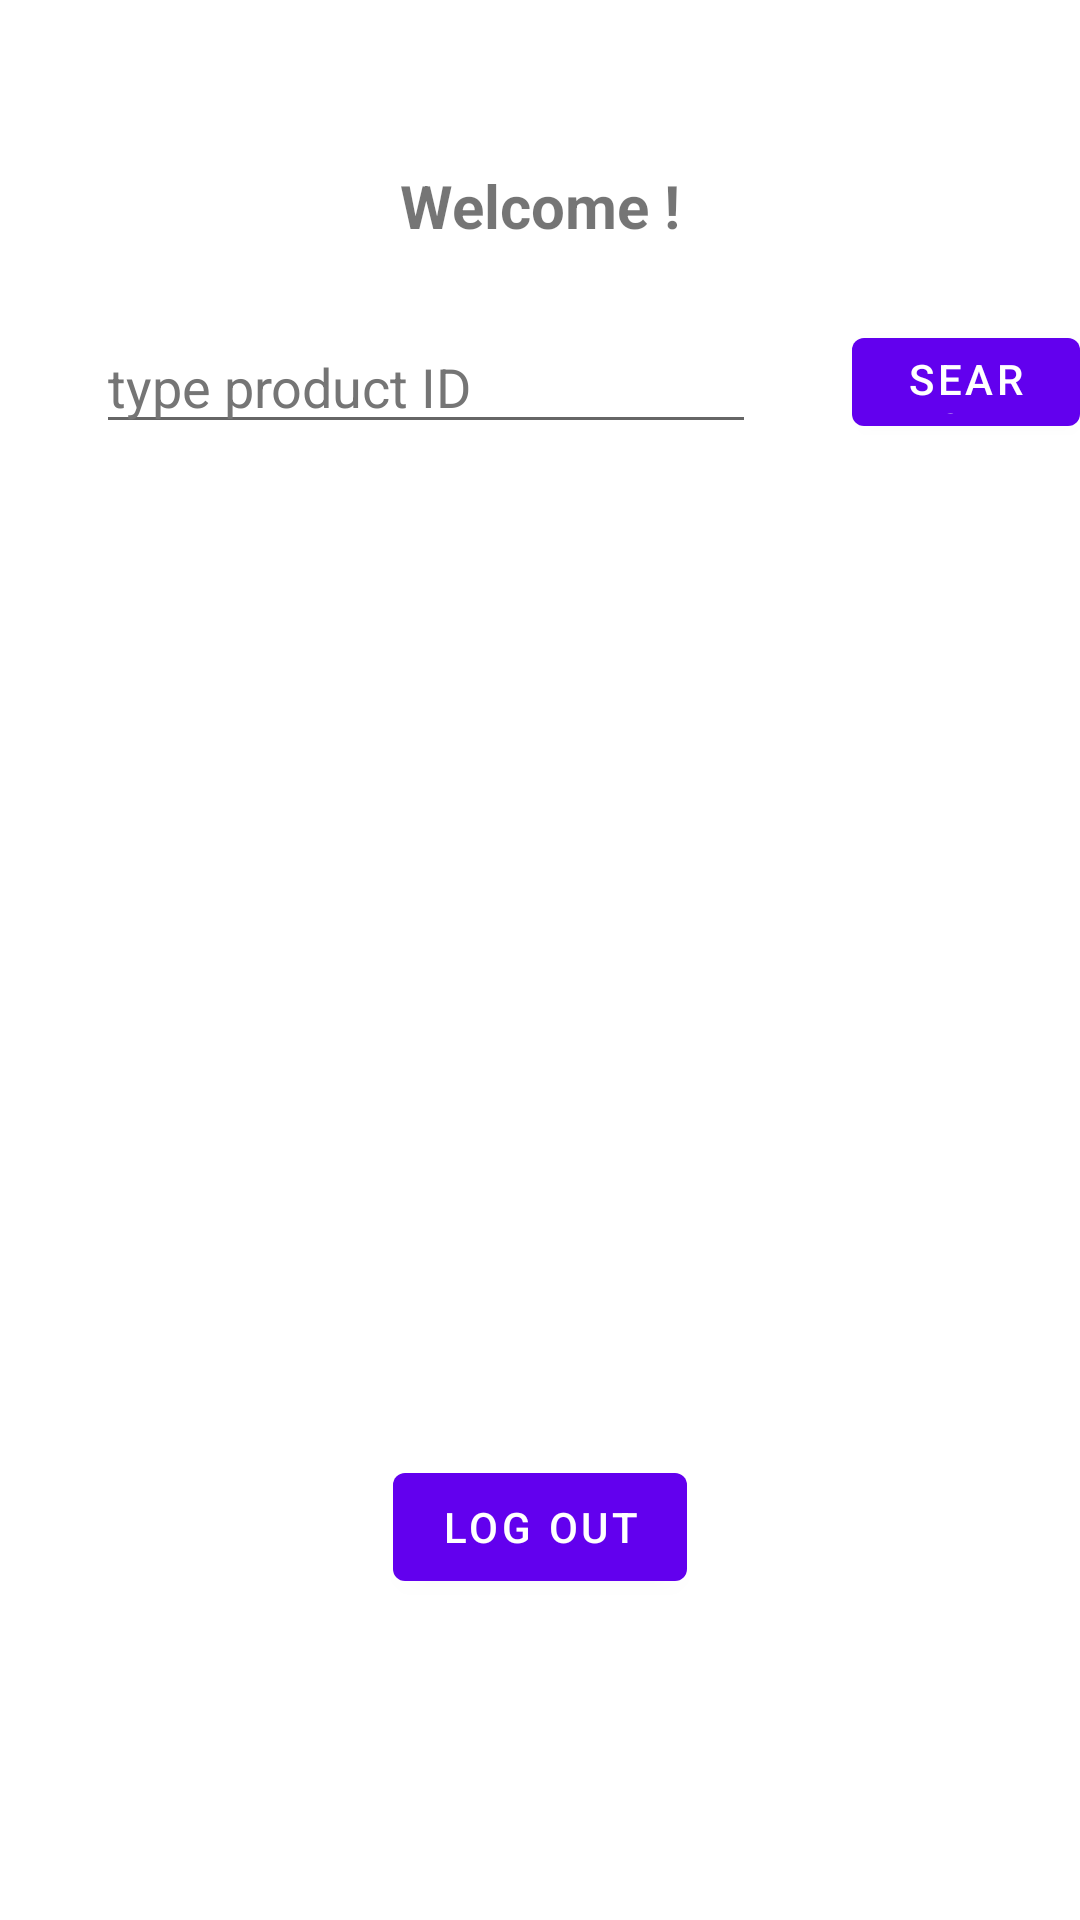

Here is an Android app screen rendered from its layout file. Give the layout XML and the strings, colors and styles it references.
<!-- AndroidManifest.xml: activity theme Theme.Warehouse_Management.NoActionBar -->
<!-- res/layout/activity_main.xml -->
<?xml version="1.0" encoding="utf-8"?>
<androidx.constraintlayout.widget.ConstraintLayout xmlns:android="http://schemas.android.com/apk/res/android"
    xmlns:app="http://schemas.android.com/apk/res-auto"
    xmlns:tools="http://schemas.android.com/tools"
    android:layout_width="match_parent"
    android:layout_height="match_parent"
    tools:context=".MainActivity">

    <TextView
        android:id="@+id/welcomeText"
        android:layout_width="wrap_content"
        android:layout_height="wrap_content"
        android:layout_marginStart="100dp"
        android:layout_marginTop="30dp"
        android:layout_marginEnd="100dp"
        android:gravity="center_horizontal|center_vertical"
        android:text="@string/welcome"
        android:textAlignment="center"
        android:textSize="20sp"
        android:textStyle="bold"
        app:layout_constrainedHeight="true"
        app:layout_constrainedWidth="true"
        app:layout_constraintBottom_toTopOf="@id/layoutSearching"
        app:layout_constraintEnd_toEndOf="parent"
        app:layout_constraintStart_toStartOf="parent"
        app:layout_constraintTop_toTopOf="parent"
        tools:ignore="MissingConstraints" />

    <LinearLayout
        android:id="@+id/layoutSearching"
        android:layout_width="wrap_content"
        android:layout_height="wrap_content"
        android:layout_marginTop="200dp"
        android:gravity="center"
        android:orientation="horizontal"
        app:layout_constraintBottom_toTopOf="@id/welcomeText"
        app:layout_constraintEnd_toEndOf="parent"
        app:layout_constraintStart_toStartOf="parent"
        app:layout_constraintTop_toTopOf="parent">

        <EditText
            android:id="@+id/typeID"
            android:layout_width="220dp"
            android:layout_height="wrap_content"
            android:layout_marginStart="32dp"
            android:layout_marginEnd="32dp"
            android:autofillHints="0"
            android:hint="@string/type_product_id"
            android:importantForAutofill="no"
            android:inputType="text"
            android:textColorHint="#757575"
            app:layout_constraintBottom_toTopOf="parent"
            app:layout_constraintEnd_toEndOf="parent"
            app:layout_constraintHorizontal_bias="0.0"
            app:layout_constraintStart_toStartOf="parent"
            app:layout_constraintTop_toTopOf="@id/welcomeText" />

        <Button
            android:id="@+id/searchButton"
            android:layout_width="wrap_content"
            android:layout_height="match_parent"
            android:baselineAligned="false"
            android:text="@string/search" />

    </LinearLayout>

    <Button
        android:id="@+id/logoutButton"
        android:layout_width="wrap_content"
        android:layout_height="wrap_content"
        android:layout_marginStart="70dp"
        android:layout_marginTop="300dp"
        android:layout_marginEnd="70dp"
        android:layout_marginBottom="70dp"
        android:text="@string/logout"
        app:layout_constraintBottom_toBottomOf="parent"
        app:layout_constraintEnd_toEndOf="parent"
        app:layout_constraintStart_toStartOf="parent"
        app:layout_constraintTop_toBottomOf="@id/layoutSearching" />
</androidx.constraintlayout.widget.ConstraintLayout>
<!-- resources referenced by this layout -->
<resources>
  <string name="logout">Log out</string>
  <string name="search">search</string>
  <string name="type_product_id">type product ID</string>
  <string name="welcome">Welcome !</string>
  <style name="Theme.Warehouse_Management.NoActionBar">
          <item name="windowActionBar">false</item>
          <item name="windowNoTitle">true</item>
      </style>
</resources>
